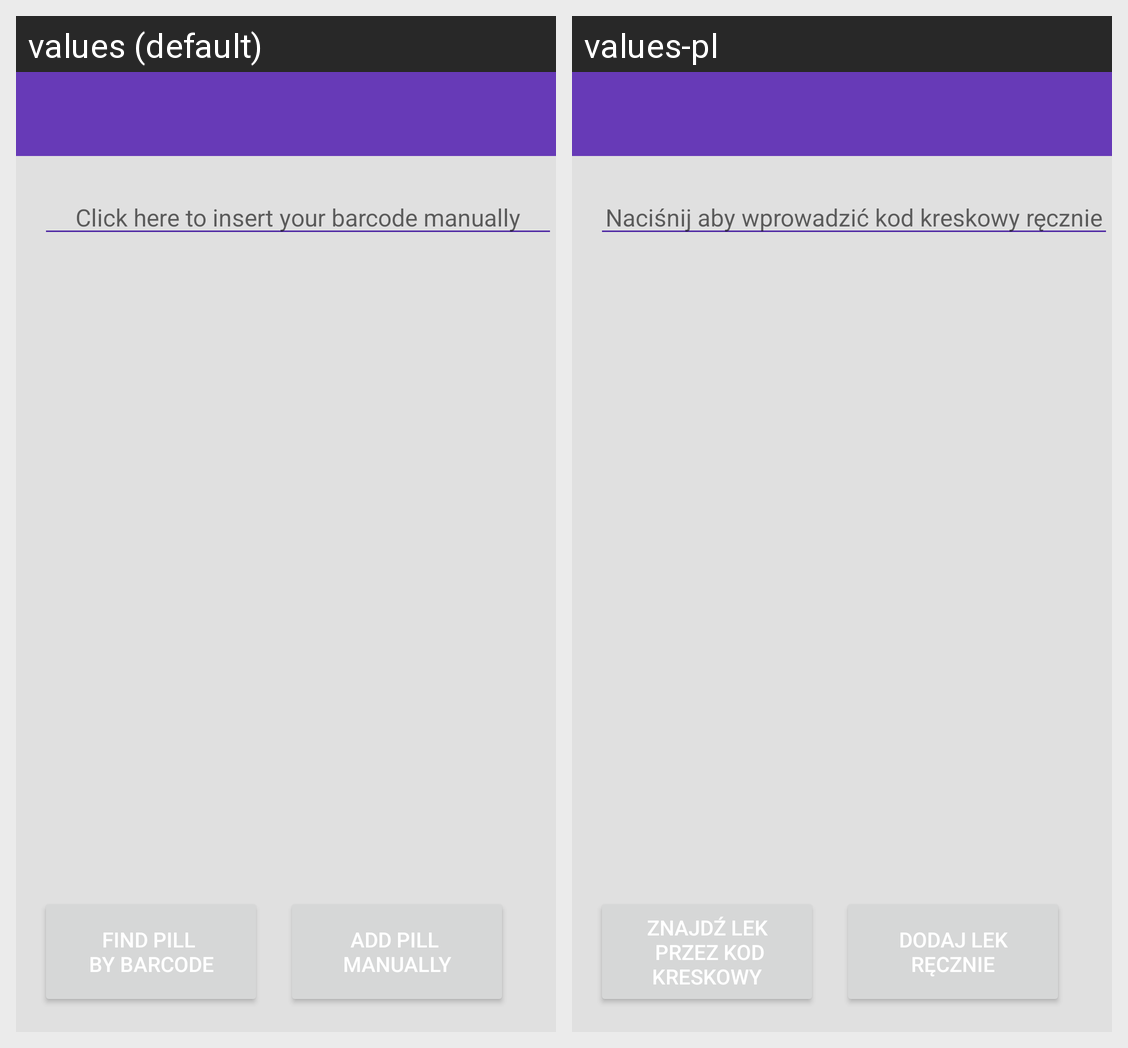

Translations of the strings shown on this Android screen, per locale in the grid:
Android screen res/layout/activity_scan_chooser.xml rendered under 2 locales, left to right: values (default), values-pl. Device: Nexus 5 (rendered at 1080×1920; each locale shown at half size, 540×960, under a caption strip naming it); theme Theme.DesignDemo.
Strings drawn on this screen, with the default value and each locale's value (text and hints the layout hard-codes, and strings that could not be matched under every locale, appear in the picture but are not listed):

click_to_insert_barcode
  values: Click here to insert your barcode manually
  values-pl: Naciśnij aby wprowadzić kod kreskowy ręcznie

find_pill_by_barcode
  values: Find pill 
      by barcode
  values-pl: Znajdź lek
       przez kod kreskowy

add_pill_manually_nl
  values: Add pill 
      manually
  values-pl: Dodaj lek
      ręcznie
